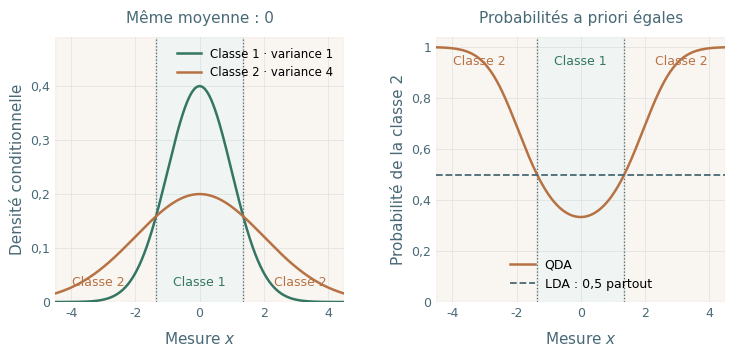

This chart was generated by the following Python code: (Note: this script raises an exception after producing the figure.)
"""Illustrate a QDA decision based on unequal variances and equal means.

Run from the repository root: python figures/discriminante_probabiliste.py
Requires NumPy and Matplotlib. The curves are population model quantities,
not estimates from simulated observations.
"""

from pathlib import Path

import matplotlib

matplotlib.use("Agg")
import matplotlib.pyplot as plt
from matplotlib.ticker import FuncFormatter
import numpy as np


GREEN, ORANGE, INK = "#347663", "#b77244", "#486976"


def main():
    plt.rcParams.update({"font.family": "DejaVu Sans", "font.size": 11,
                         "mathtext.fontset": "dejavusans", "svg.fonttype": "path",
                         "svg.hashsalt": "qda-variances"})
    x = np.linspace(-4.5, 4.5, 1001)
    density1 = np.exp(-x**2 / 2) / np.sqrt(2 * np.pi)
    density2 = np.exp(-x**2 / 8) / (2 * np.sqrt(2 * np.pi))
    difference = -np.log(2) + 3 * x**2 / 8
    posterior2 = 1 / (1 + np.exp(-difference))
    boundary = np.sqrt(8 * np.log(2) / 3)
    np.testing.assert_allclose(posterior2, density2 / (density1 + density2), atol=1e-14)
    np.testing.assert_allclose(-np.log(2) + 3 * boundary**2 / 8, 0, atol=1e-14)

    fig, axes = plt.subplots(1, 2, figsize=(7.4, 3.9))
    fig.subplots_adjust(left=0.085, right=0.99, bottom=0.20, top=0.88, wspace=0.32)
    for ax in axes:
        ax.set_axisbelow(True)
        ax.grid(color="#e8edef", lw=0.6)
        for spine in ax.spines.values():
            spine.set_visible(False)
        ax.tick_params(length=0, colors=INK, labelsize=9)
        formatter = FuncFormatter(lambda value, _: f"{value:g}".replace(".", ","))
        ax.xaxis.set_major_formatter(formatter)
        ax.yaxis.set_major_formatter(formatter)
        ax.set_xlim(-4.5, 4.5)
        ax.set_xticks([-4, -2, 0, 2, 4])
        ax.set_xlabel("Mesure $x$", color=INK, labelpad=8)
        ax.axvspan(-4.5, -boundary, color=ORANGE, alpha=0.07)
        ax.axvspan(-boundary, boundary, color=GREEN, alpha=0.07)
        ax.axvspan(boundary, 4.5, color=ORANGE, alpha=0.07)
        for threshold in [-boundary, boundary]:
            ax.axvline(threshold, color=INK, lw=0.9, ls=":")
    axes[0].plot(x, density1, color=GREEN, lw=1.8, label="Classe 1 · variance 1")
    axes[0].plot(x, density2, color=ORANGE, lw=1.8, label="Classe 2 · variance 4")
    axes[0].set_ylim(0, 0.49)
    axes[0].set_ylabel("Densité conditionnelle", color=INK)
    axes[0].set_title("Même moyenne : 0", color=INK, fontsize=11, pad=10)
    axes[0].legend(loc="upper right", frameon=False, fontsize=8.5)
    axes[1].plot(x, posterior2, color=ORANGE, lw=1.8, label="QDA")
    axes[1].axhline(0.5, color=INK, lw=1.3, ls="--", label="LDA : 0,5 partout")
    axes[1].set_ylim(0, 1.04)
    axes[1].set_ylabel("Probabilité de la classe 2", color=INK)
    axes[1].set_title("Probabilités a priori égales", color=INK, fontsize=11, pad=10)
    axes[1].legend(loc="lower center", frameon=False, fontsize=9)
    for ax, y in [(axes[0], 0.03), (axes[1], 0.93)]:
        ax.text(0, y, "Classe 1", color=GREEN, ha="center", fontsize=9)
        ax.text(-3.15, y, "Classe 2", color=ORANGE, ha="center", fontsize=9)
        ax.text(3.15, y, "Classe 2", color=ORANGE, ha="center", fontsize=9)
    fig.savefig(Path(__file__).with_name("qda_variances.svg"), facecolor="white",
                metadata={"Date": None})
    plt.close(fig)


if __name__ == "__main__":
    main()
